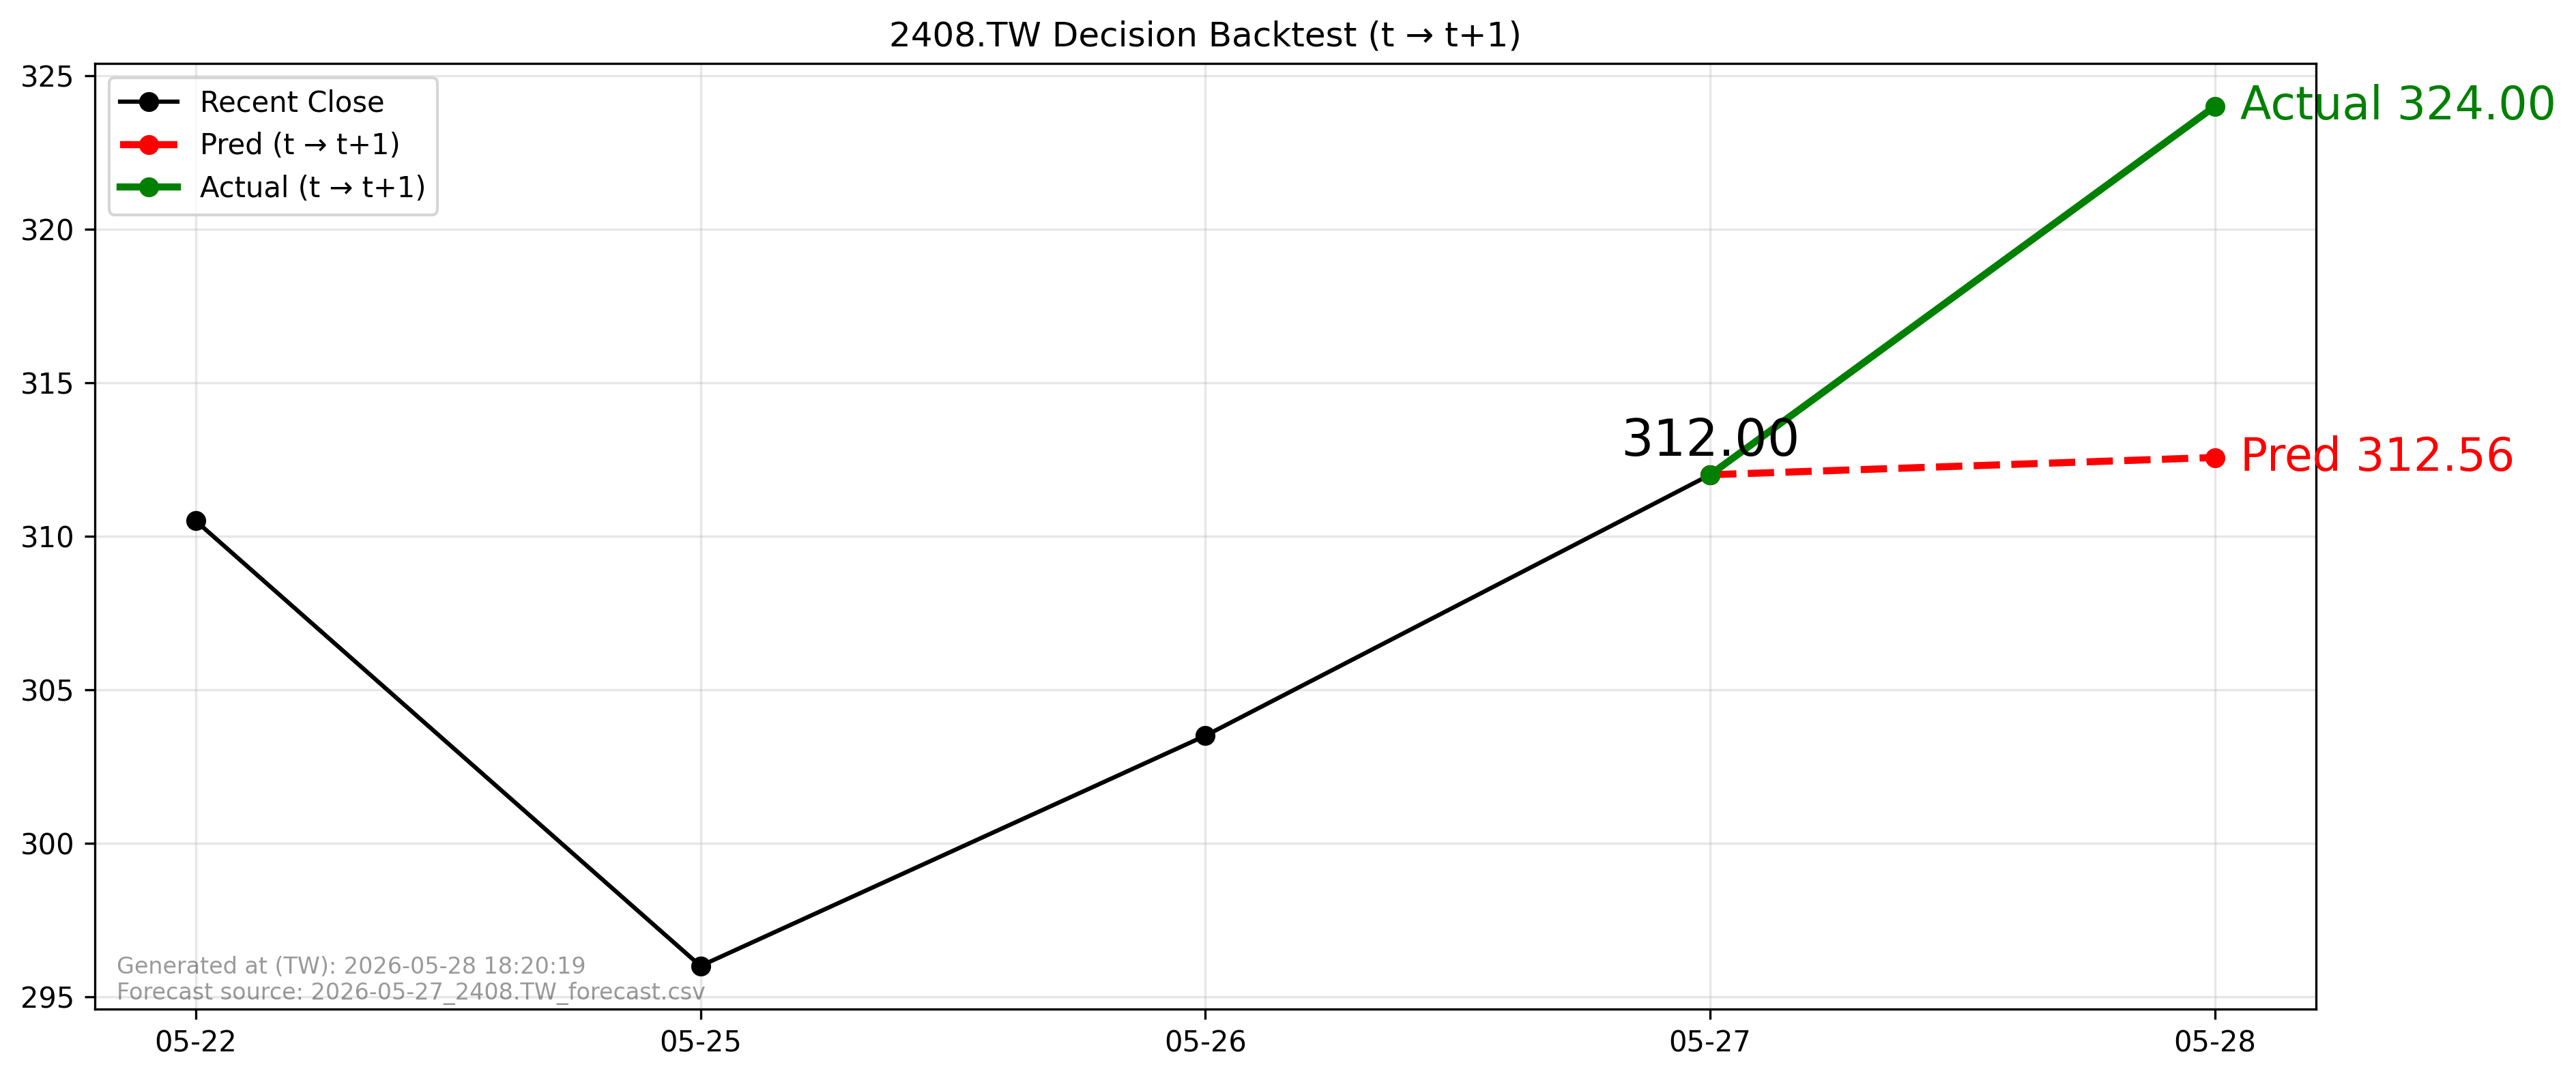

Data behind this chart, as committed beside it:
forecast_file, forecast_asof_date, t, t1, close_t, pred_t1, actual_t1, direction_pred, direction_actual, aligned
2026-05-27_2408.TW_forecast.csv, 2026-05-27, 2026-05-27, 2026-05-28, 312.0, 312.6, 324.0, 1, 1, True
